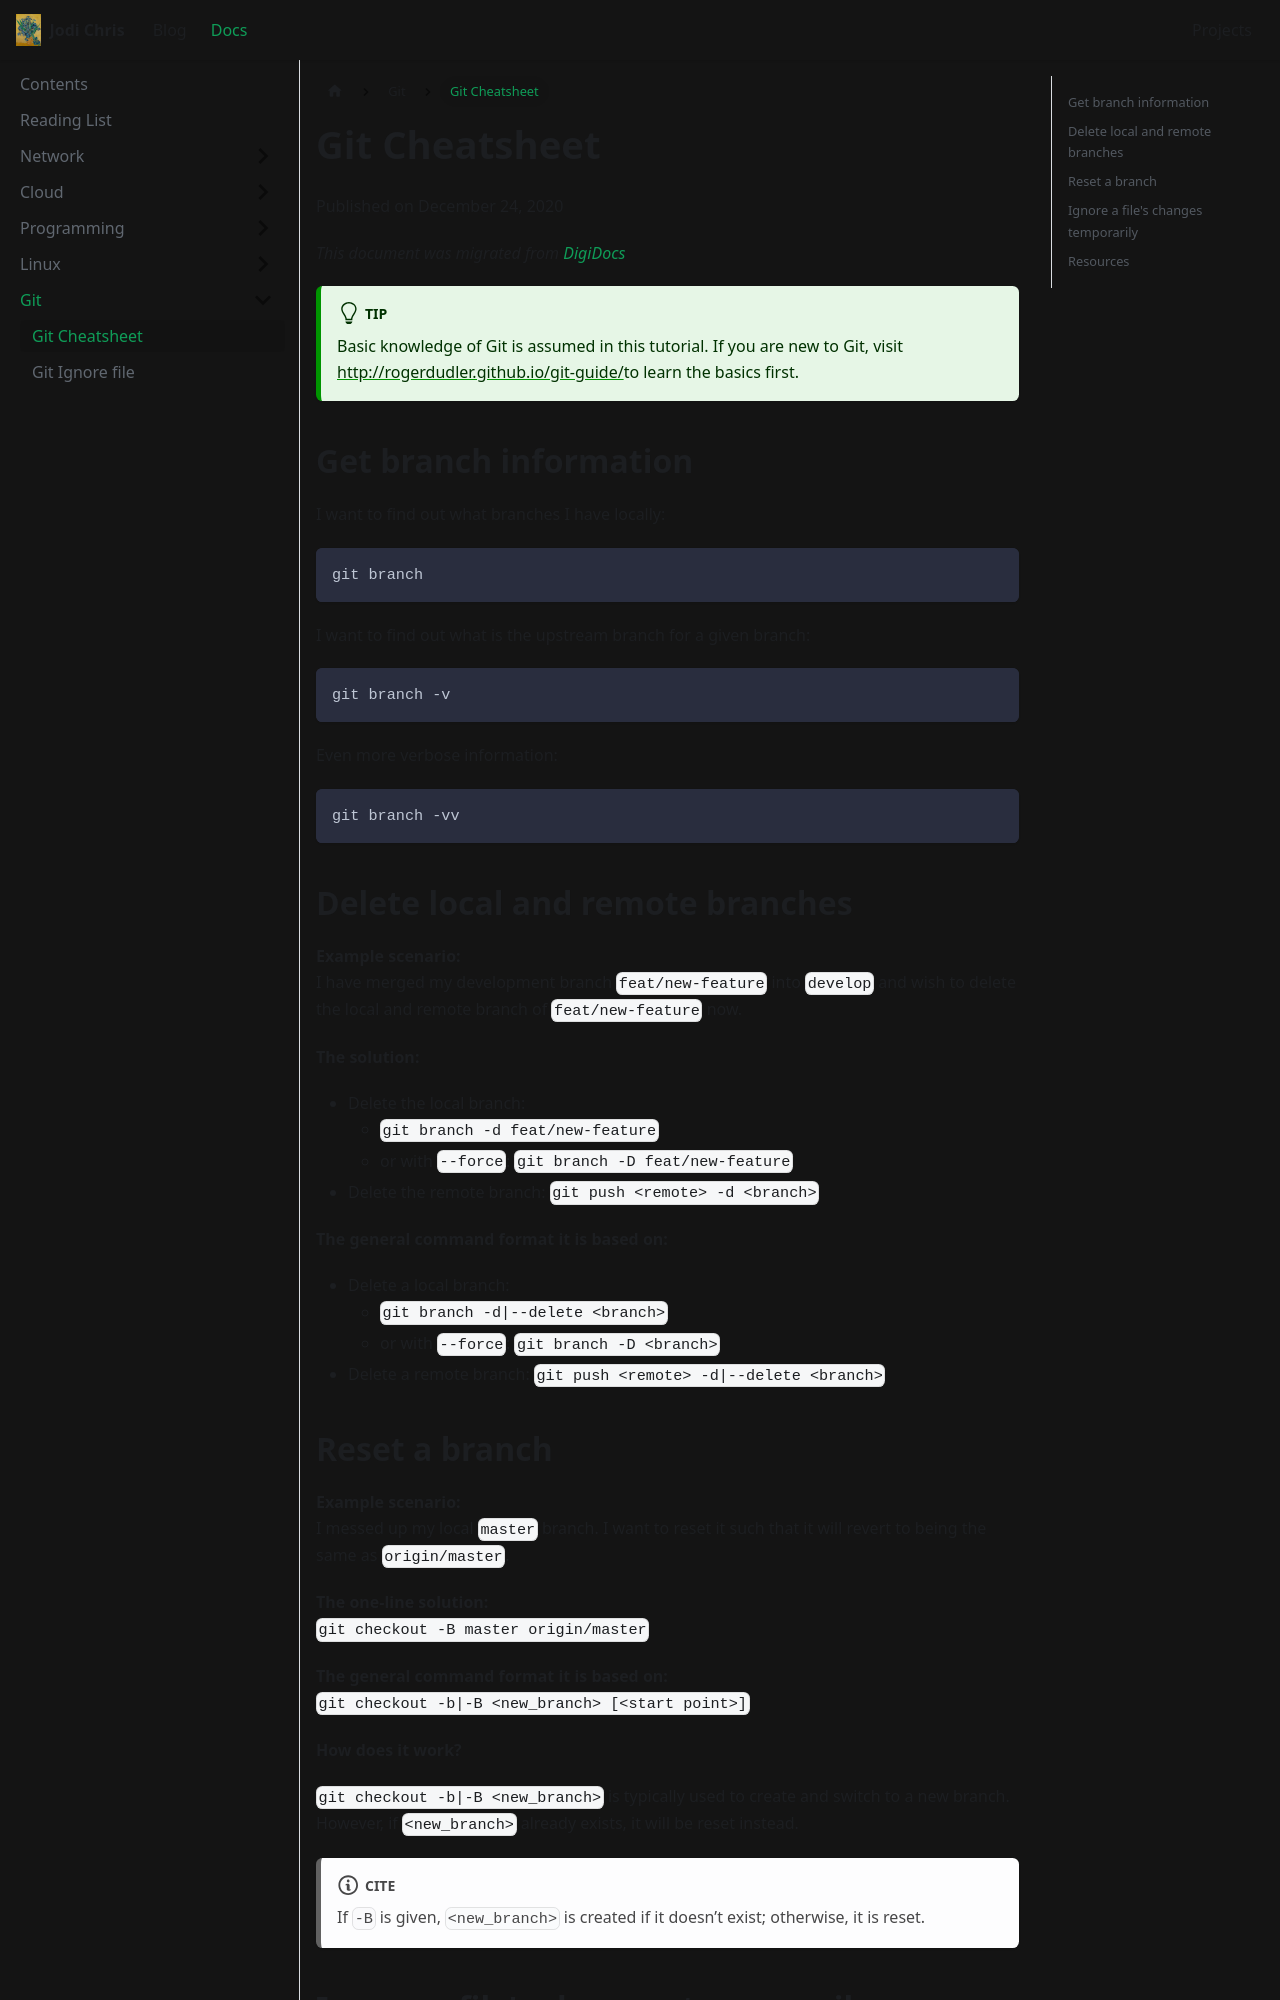

repository: jodichris17/jodichris17.github.io · page: docs/git-cheatsheet/index.html · generator: docusaurus

---
title: Git Cheatsheet
---

Published on December 24, 2020

_This document was migrated from [DigiDocs](https://digipie.github.io/digidocs/git/cheat-sheet/)_

:::tip

Basic knowledge of Git is assumed in this tutorial. If you are new to Git, visit [http://rogerdudler.github.io/git-guide/](http://rogerdudler.github.io/git-guide/)to learn the basics first.

:::

## Get branch information

I want to find out what branches I have locally:

```bash
git branch
```

I want to find out what is the upstream branch for a given branch:

```bash
git branch -v
```

Even more verbose information:

```bash
git branch -vv
```

## Delete local and remote branches

**Example scenario:**  
I have merged my development branch `feat/new-feature` into `develop` and wish to delete the local and remote branch of `feat/new-feature` now.

**The solution:**

- Delete the local branch:
  - `git branch -d feat/new-feature`
  - or with `--force`: `git branch -D feat/new-feature`
- Delete the remote branch: `git push <remote> -d <branch>`

**The general command format it is based on:**

- Delete a local branch:
  - `git branch -d|--delete <branch>`
  - or with `--force`: `git branch -D <branch>`
- Delete a remote branch: `git push <remote> -d|--delete <branch>`
